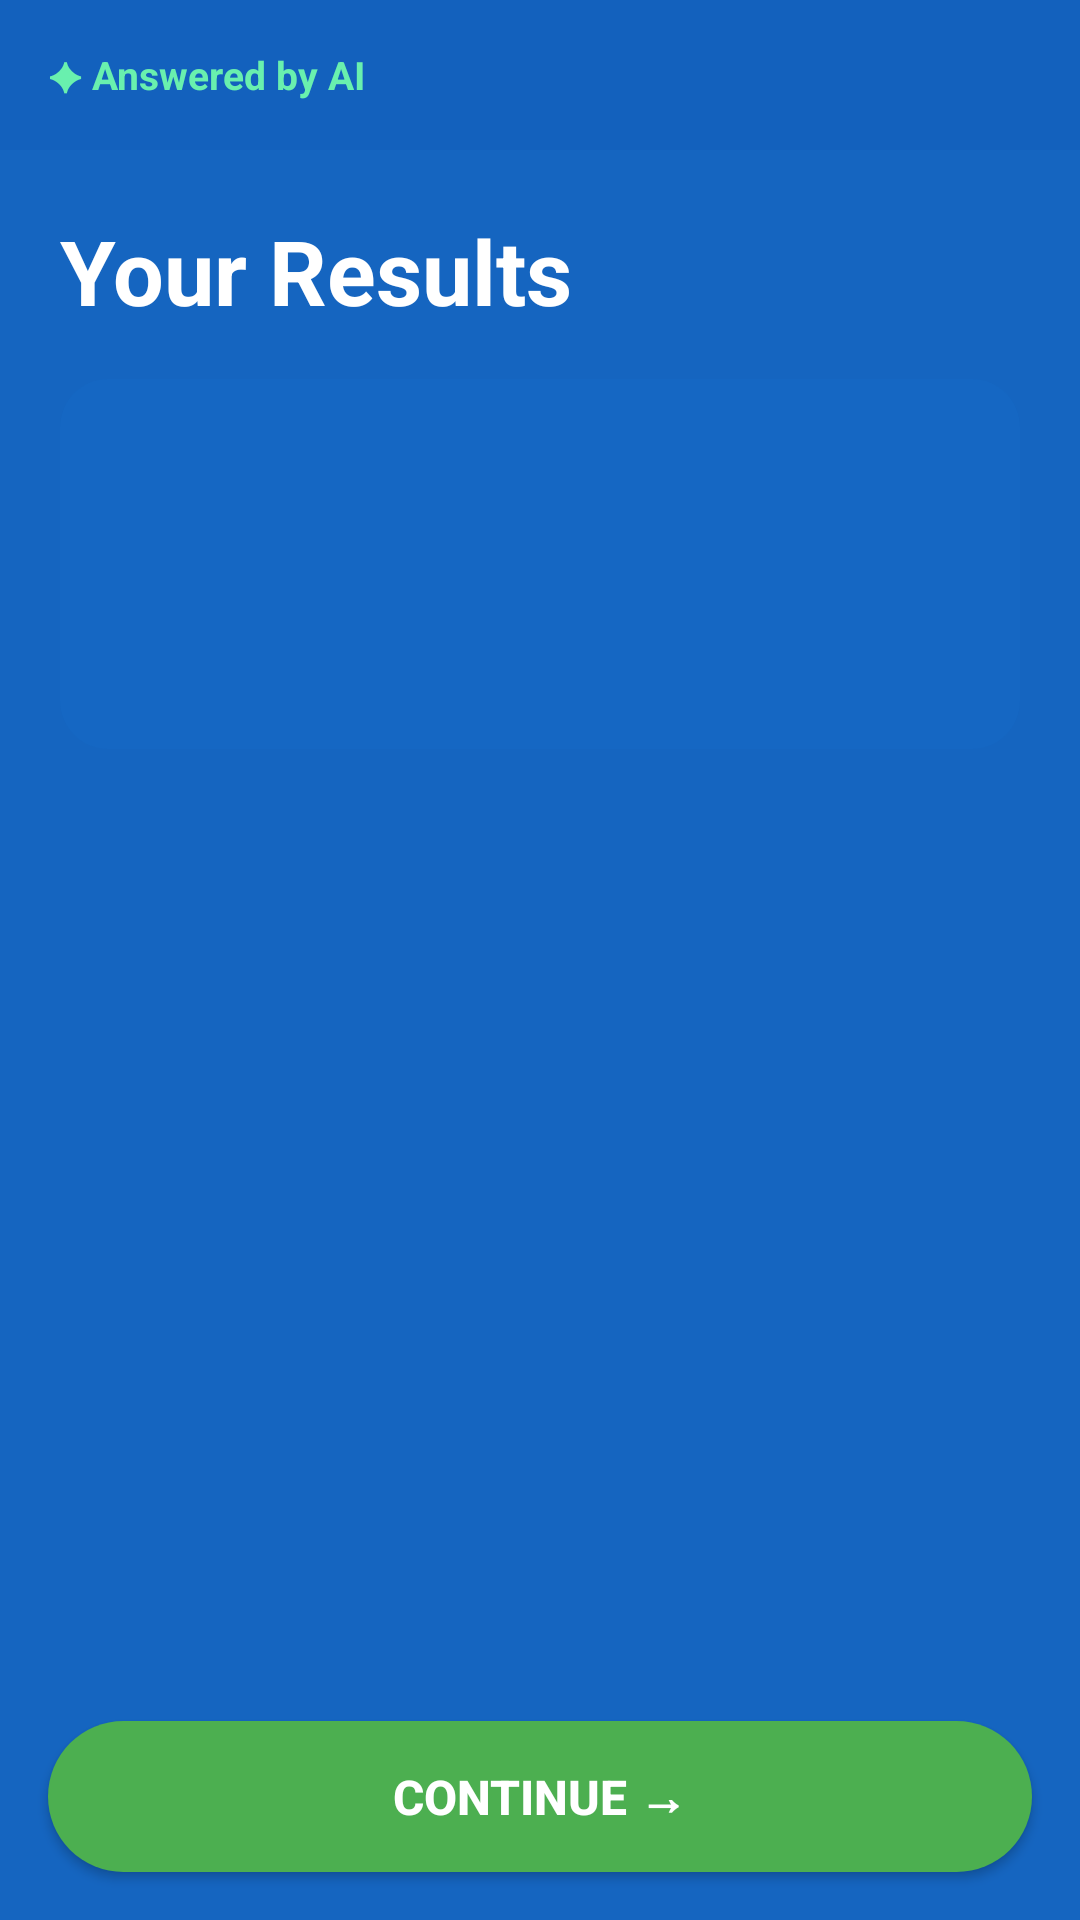

Android layout source for this screen:
<!-- AndroidManifest.xml: application theme Theme.LearningApp -->
<!-- res/layout/activity_results.xml -->
<?xml version="1.0" encoding="utf-8"?>
<RelativeLayout xmlns:android="http://schemas.android.com/apk/res/android"
    android:layout_width="match_parent"
    android:layout_height="match_parent"
    android:background="@color/blue_primary">

    
    <LinearLayout
        android:id="@+id/header"
        android:layout_width="match_parent"
        android:layout_height="wrap_content"
        android:background="#220D47A1"
        android:padding="16dp"
        android:orientation="horizontal"
        android:gravity="center_vertical">

        <TextView
            android:layout_width="wrap_content"
            android:layout_height="wrap_content"
            android:text="✦ Answered by AI"
            android:textColor="#69F0AE"
            android:textSize="13sp"
            android:textStyle="bold"/>
    </LinearLayout>

    
    <ScrollView
        android:layout_width="match_parent"
        android:layout_height="match_parent"
        android:layout_below="@id/header"
        android:layout_above="@id/btnContinue"
        android:padding="20dp">

        <LinearLayout
            android:layout_width="match_parent"
            android:layout_height="wrap_content"
            android:orientation="vertical">

            <TextView
                android:layout_width="match_parent"
                android:layout_height="wrap_content"
                android:text="Your Results"
                android:textColor="@color/white"
                android:textSize="30sp"
                android:textStyle="bold"
                android:layout_marginBottom="16dp"/>

            
            <LinearLayout
                android:id="@+id/scoreCard"
                android:layout_width="match_parent"
                android:layout_height="wrap_content"
                android:background="@drawable/card_bg"
                android:padding="20dp"
                android:gravity="center"
                android:orientation="vertical"
                android:layout_marginBottom="20dp">

                <TextView
                    android:id="@+id/tvScorePercent"
                    android:layout_width="wrap_content"
                    android:layout_height="wrap_content"
                    android:textColor="#69F0AE"
                    android:textSize="48sp"
                    android:textStyle="bold"/>

                <TextView
                    android:id="@+id/tvScoreDetail"
                    android:layout_width="wrap_content"
                    android:layout_height="wrap_content"
                    android:textColor="@color/white_70"
                    android:textSize="14sp"/>
            </LinearLayout>

            
            <LinearLayout
                android:id="@+id/llResults"
                android:layout_width="match_parent"
                android:layout_height="wrap_content"
                android:orientation="vertical"/>

        </LinearLayout>
    </ScrollView>

    <Button
        android:id="@+id/btnContinue"
        style="@style/GreenButton"
        android:layout_width="match_parent"
        android:layout_height="wrap_content"
        android:layout_alignParentBottom="true"
        android:layout_margin="16dp"
        android:text="Continue →"
        android:contentDescription="Return to home"/>

</RelativeLayout>
<!-- resources referenced by this layout -->
<resources>
  <color name="blue_primary">#1565C0</color>
  <color name="white">#FFFFFF</color>
  <color name="white_70">#B3FFFFFF</color>
  <!-- drawable card_bg (drawable) -->
  <?xml version="1.0" encoding="utf-8"?>
  <shape xmlns:android="http://schemas.android.com/apk/res/android"
      android:shape="rectangle">
      <solid android:color="#261976D2"/>
      <corners android:radius="16dp"/>
  </shape>
  <style name="GreenButton">
          <item name="android:background">@drawable/btn_green_bg</item>
          <item name="android:textColor">@color/white</item>
          <item name="android:textSize">16sp</item>
          <item name="android:textStyle">bold</item>
          <item name="android:padding">14dp</item>
          <item name="android:layout_width">match_parent</item>
          <item name="android:layout_height">wrap_content</item>
      </style>
  <style name="Theme.LearningApp" parent="Theme.MaterialComponents.Light.NoActionBar">
          <item name="colorPrimary">@color/blue_primary</item>
          <item name="colorPrimaryDark">@color/blue_dark</item>
          <item name="colorAccent">@color/green_btn</item>
          <item name="android:windowBackground">@color/blue_primary</item>
          <item name="android:statusBarColor">@color/blue_dark</item>
      </style>
  <!-- drawable btn_green_bg (drawable) -->
  <?xml version="1.0" encoding="utf-8"?>
  <shape xmlns:android="http://schemas.android.com/apk/res/android"
      android:shape="rectangle">
      <solid android:color="@color/green_btn"/>
      <corners android:radius="28dp"/>
  </shape>
  <color name="blue_dark">#0D47A1</color>
  <color name="green_btn">#4CAF50</color>
</resources>
